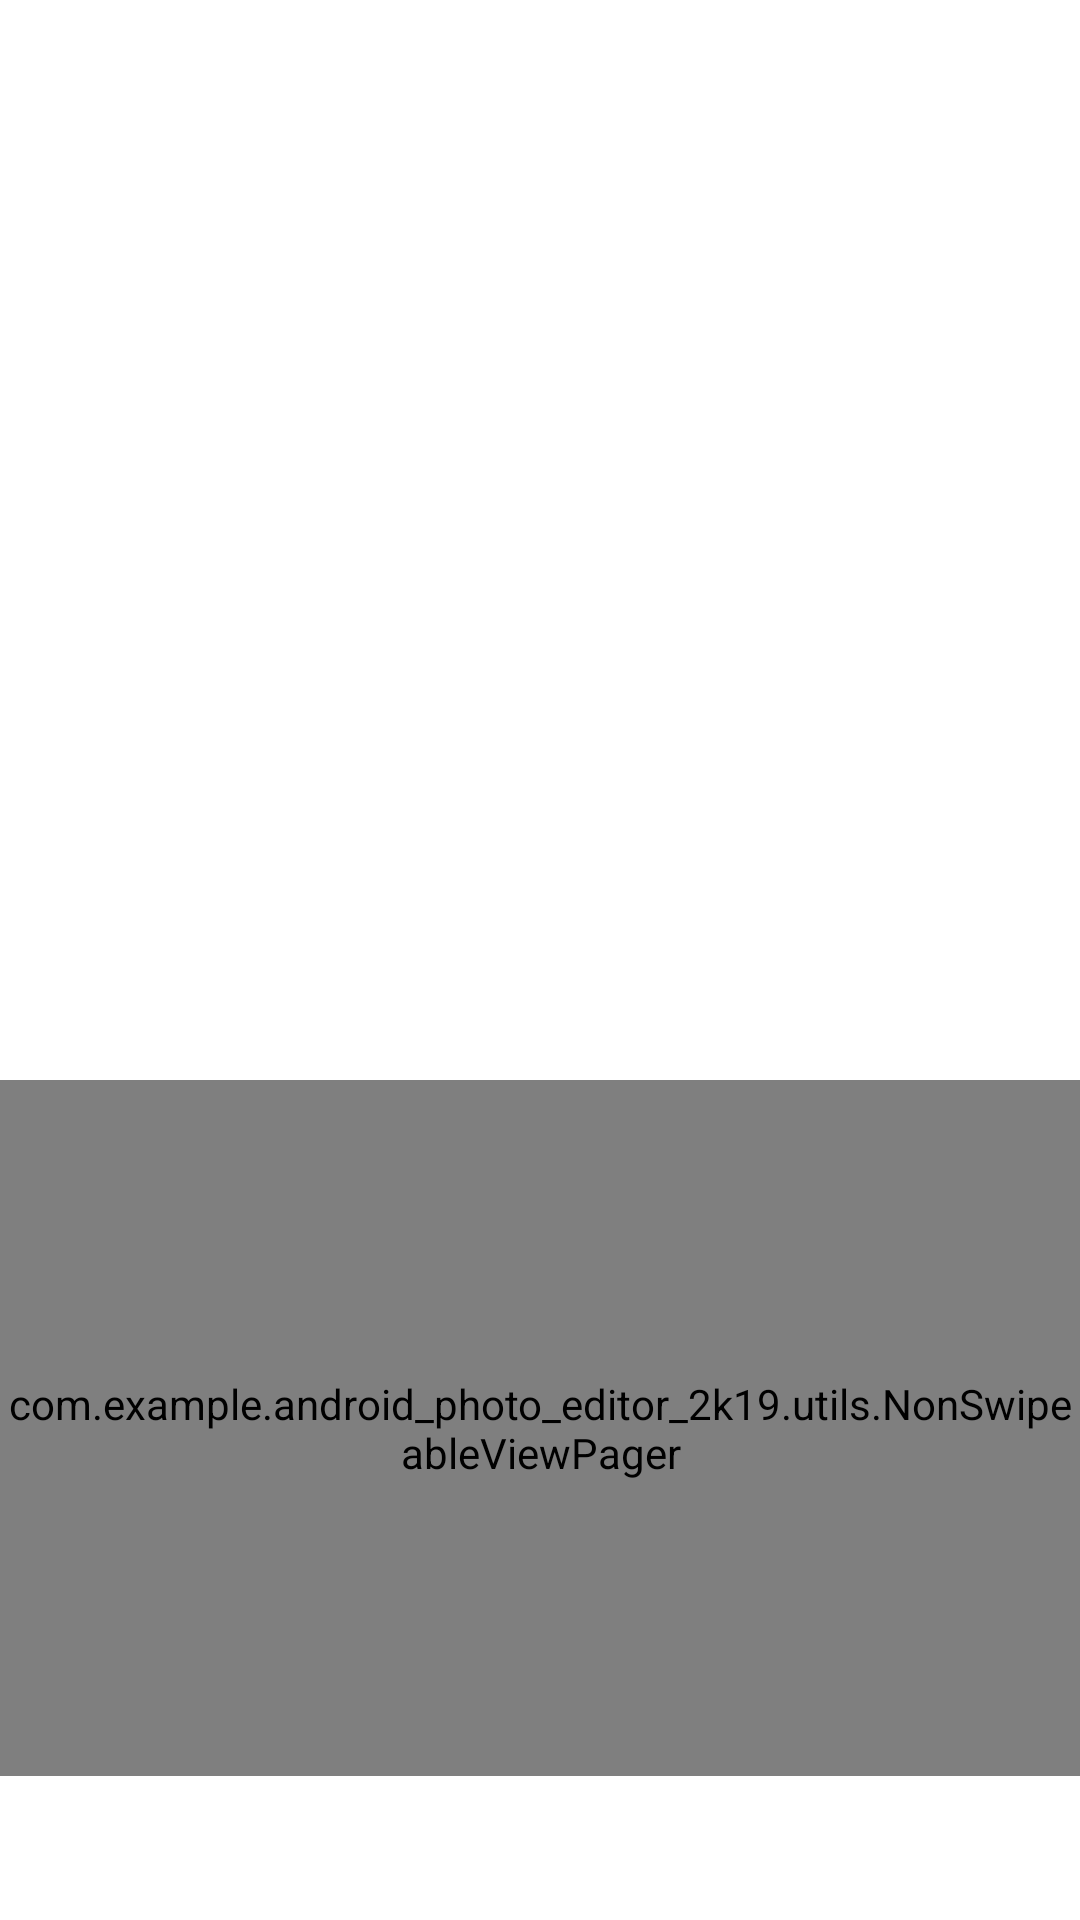

This screen was rendered from an Android layout file. Write that file and the resources it references.
<!-- AndroidManifest.xml: application theme AppTheme -->
<!-- res/layout/content_main.xml -->
<?xml version="1.0" encoding="utf-8"?>
<RelativeLayout xmlns:android="http://schemas.android.com/apk/res/android"
    xmlns:app="http://schemas.android.com/apk/res-auto"
    xmlns:tools="http://schemas.android.com/tools"
    android:layout_width="match_parent"
    android:layout_height="match_parent"
    android:background="@android:color/white"
    android:orientation="vertical"
    app:layout_behavior="@string/appbar_scrolling_view_behavior"
    tools:context="com.example.android_photo_editor_2k19.MainActivity"
    tools:showIn="@layout/activity_main">

    <ImageView
        android:id="@+id/image_preview"
        android:layout_width="match_parent"
        android:layout_height="360dp"
        android:scaleType="centerCrop" />

    <com.example.android_photo_editor_2k19.utils.NonSwipeableViewPager
        android:id="@+id/viewpager"
        android:layout_width="match_parent"
        android:layout_height="120dp"
        android:layout_above="@+id/tabs"
        android:layout_below="@+id/image_preview"
        app:layout_behavior="@string/appbar_scrolling_view_behavior" />


    <android.support.design.widget.TabLayout
        android:id="@+id/tabs"
        android:layout_width="match_parent"
        android:layout_height="wrap_content"
        android:layout_alignParentBottom="true"
        app:tabGravity="fill"
        app:tabMode="fixed" />

</RelativeLayout>
<!-- res/layout/activity_main.xml (included above) -->
<?xml version="1.0" encoding="utf-8"?>
<android.support.design.widget.CoordinatorLayout xmlns:android="http://schemas.android.com/apk/res/android"
    xmlns:app="http://schemas.android.com/apk/res-auto"
    xmlns:tools="http://schemas.android.com/tools"
    android:layout_width="match_parent"
    android:id="@+id/coordinator_layout"
    android:layout_height="match_parent"

    tools:context="com.example.android_photo_editor_2k19.MainActivity">

    <android.support.design.widget.AppBarLayout
        android:layout_width="match_parent"
        android:layout_height="wrap_content"
        android:theme="@style/AppTheme.AppBarOverlay">



        <android.support.v7.widget.Toolbar
            android:id="@+id/toolbar"
            android:layout_width="match_parent"
            android:layout_height="?attr/actionBarSize"
            android:background="@android:color/white"
            app:popupTheme="@style/AppTheme.PopupOverlay" />

    </android.support.design.widget.AppBarLayout>

    <include layout="@layout/content_main" />

</android.support.design.widget.CoordinatorLayout>
<!-- resources referenced by this layout -->
<resources>
  <style name="AppTheme.AppBarOverlay" parent="ThemeOverlay.AppCompat.Light" />
  <style name="AppTheme.PopupOverlay" parent="ThemeOverlay.AppCompat.Light" />
  <style name="AppTheme" parent="Theme.AppCompat.Light">
          
          <item name="colorPrimary">@color/colorPrimary</item>
          <item name="colorPrimaryDark">@color/colorPrimaryDark</item>
          <item name="colorAccent">@color/colorAccent</item>
      </style>
  <color name="colorPrimary">#3F51B5</color>
  <color name="colorPrimaryDark">#303F9F</color>
  <color name="colorAccent">#009688</color>
</resources>
